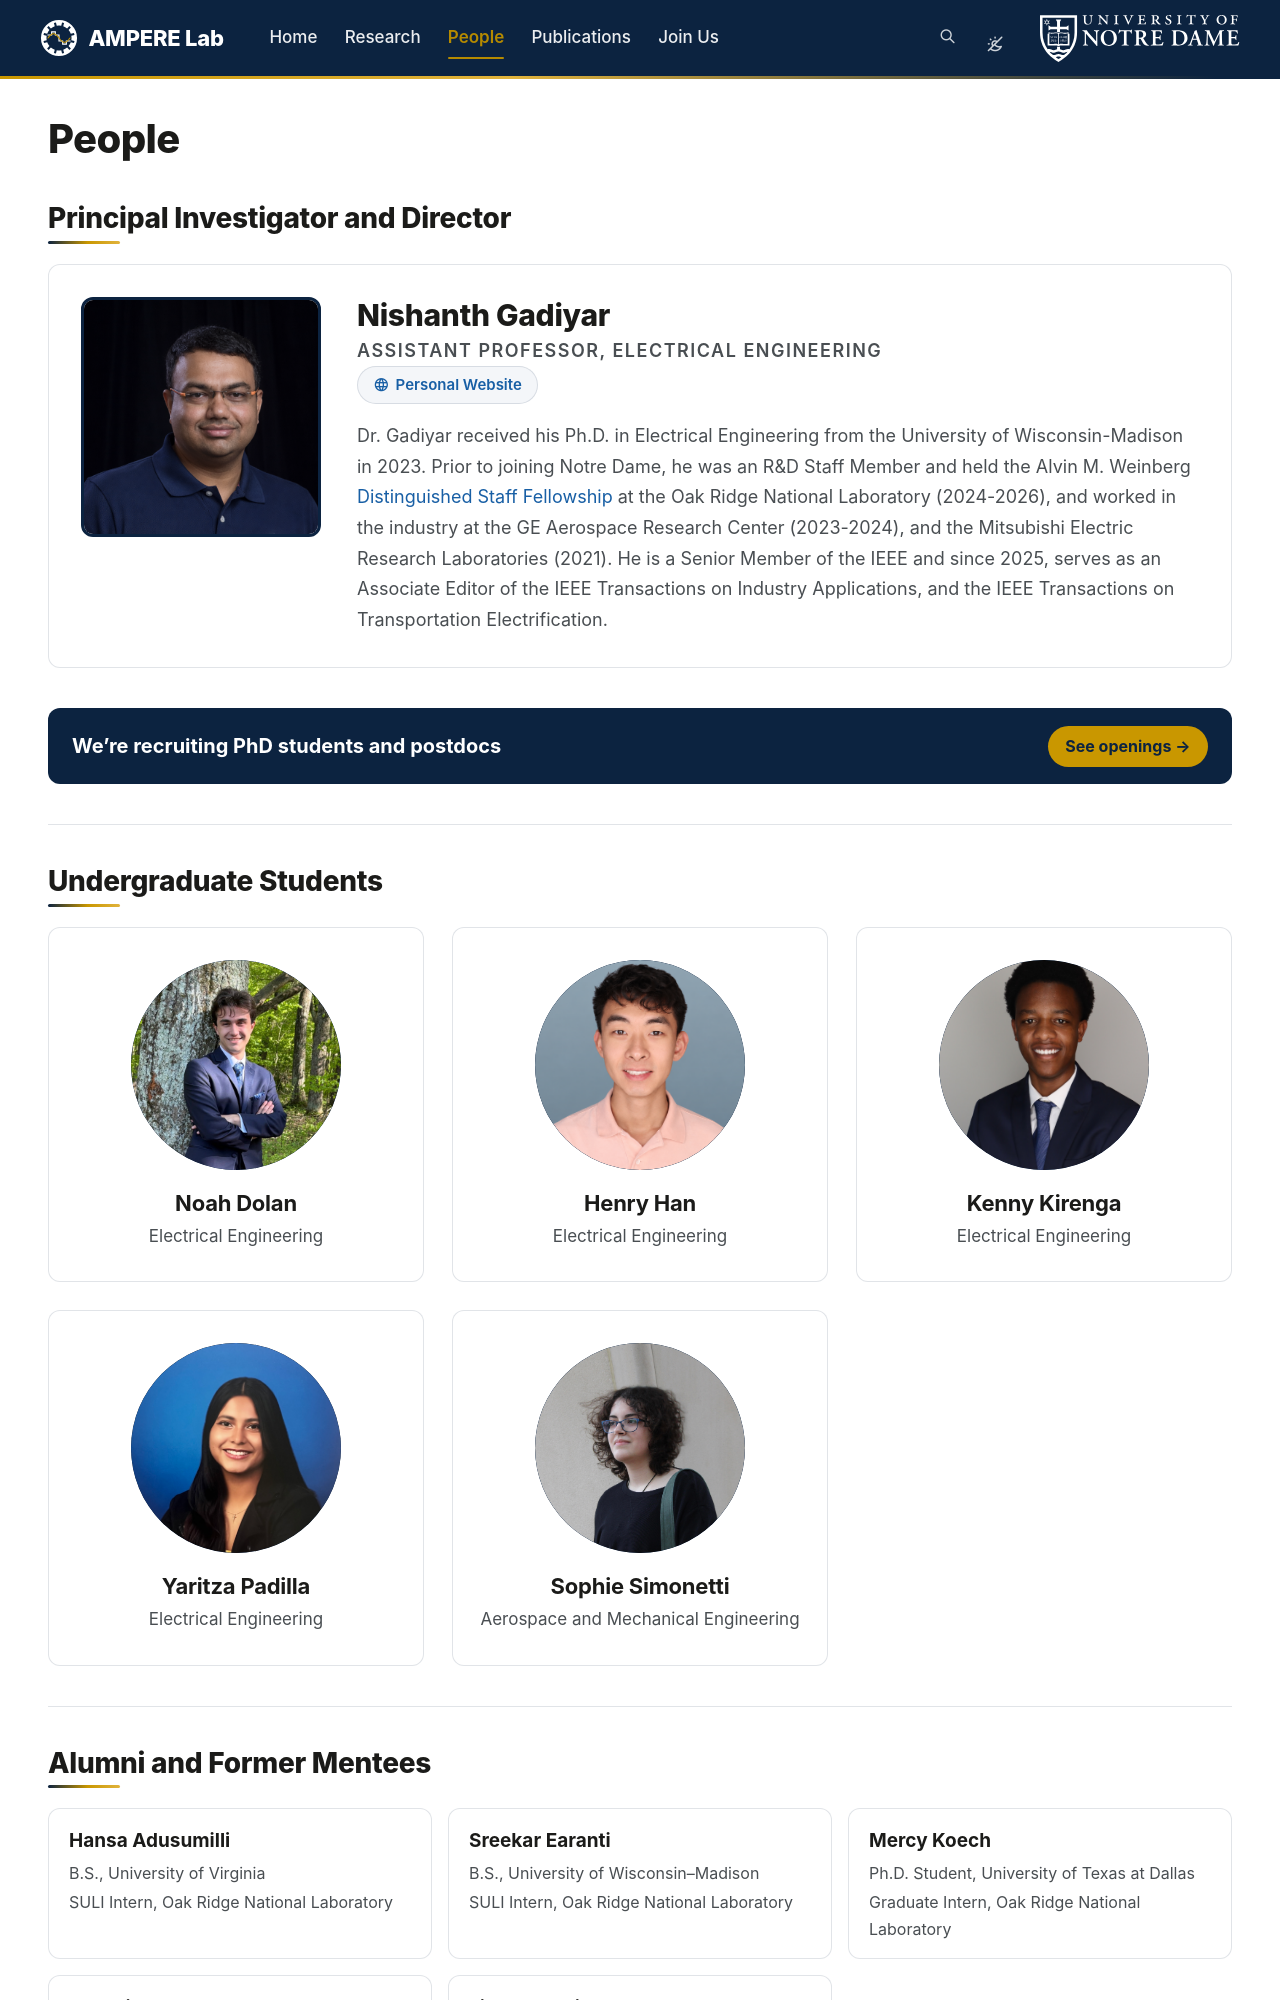

repository: AMPERe-Lab/ampere-lab.github.io · page: people/index.html · generator: jekyll

---
layout: ampere-page
permalink: /people/
title: People
description:
nav: true
nav_order: 3
---

<style>
  .pp-tile-grid {
    display: grid;
    grid-template-columns: repeat(3, 1fr);
    gap: 1.75rem;
    margin: 1.25rem 0 2.5rem;
  }
  @media (max-width: 900px) { .pp-tile-grid { grid-template-columns: repeat(2, 1fr); } }
  @media (max-width: 560px) { .pp-tile-grid { grid-template-columns: 1fr; } }

  .pp-tile {
    display: block;
    background: var(--color-background-primary);
    border: 0.5px solid var(--color-border-tertiary);
    border-radius: 12px;
    padding: 2rem 1.5rem;
    text-decoration: none;
    text-align: center;
    transition: box-shadow 0.15s ease, transform 0.15s ease, border-color 0.15s ease;
  }
  .pp-tile:hover {
    box-shadow: 0 6px 20px rgba(0,0,0,0.08);
    transform: translateY(-2px);
    border-color: #C99700;
  }
  .pp-tile-avatar {
    width: 210px; height: 210px; max-width: 100%; aspect-ratio: 1; border-radius: 50%; overflow: hidden;
    background: #e9edf2;
    display: flex; align-items: center; justify-content: center;
    margin: 0 auto 1.25rem;
  }
  .pp-tile-avatar i { font-size: 96px; color: #9aa7b6; }
  .pp-tile.pp-tile-open .pp-tile-avatar {
    background: #0C2340;
  }
  .pp-tile.pp-tile-open .pp-tile-avatar i { color: var(--amp-gold); }
  .pp-tile h3 {
    font-size: 22px; font-weight: 700; color: var(--color-text-primary);
    margin: 0 0 0.4rem; line-height: 1.25;
  }
  .pp-tile p {
    font-size: 17px; line-height: 1.5; color: var(--color-text-secondary); margin: 0;
  }
  .pp-tile .pp-tile-link {
    display: inline-block; margin-top: 0.75rem; font-size: 15px; font-weight: 600; color: #185FA5;
  }

  /* ── Recruiting banner (stands in for the empty postdoc and grad sections) ── */
  .pp-recruit {
    display: flex; align-items: center; justify-content: space-between; flex-wrap: wrap; gap: 0.75rem 1.5rem;
    margin: 2rem 0 0.5rem; padding: 1.1rem 1.5rem;
    background: var(--nd-navy); border-radius: var(--border-radius-lg); text-decoration: none;
  }
  .pp-recruit:hover { text-decoration: none; }
  .pp-recruit .pp-recruit-text {
    font-family: var(--font-heading); font-size: 20px; font-weight: 700; color: #fff !important;
  }
  .pp-recruit .pp-recruit-btn {
    flex-shrink: 0; padding: 0.45rem 1.1rem; border-radius: 999px;
    background: var(--nd-gold); color: var(--nd-navy) !important; font-size: 16px; font-weight: 700;
    transition: background 0.2s ease;
  }
  .pp-recruit:hover .pp-recruit-btn { background: var(--nd-gold-bright); }
  html[data-theme='dark'] .pp-recruit { background: #14305a; }

  /* ── Alumni and former mentees: names only ── */
  .pp-alumni {
    list-style: none; padding: 0; margin: 1.25rem 0 0;
    display: grid; grid-template-columns: repeat(3, 1fr); gap: 1rem;
  }
  @media (max-width: 900px) { .pp-alumni { grid-template-columns: repeat(2, 1fr); } }
  @media (max-width: 560px) { .pp-alumni { grid-template-columns: 1fr; } }
  .pp-alumni li {
    background: var(--color-background-primary); border: 1px solid var(--color-border-tertiary);
    border-radius: var(--border-radius-lg); padding: 1rem 1.25rem; margin: 0;
  }
  .pp-alumni strong { display: block; font-family: var(--font-heading); font-size: 19px; font-weight: 700; color: var(--color-text-primary); }
  .pp-alumni span { display: block; font-size: 16px; color: var(--color-text-secondary); margin-top: 0.2rem; }

  /* ── Group Leader card ── */
  .pp-leader-card {
    display: flex;
    gap: 2.25rem;
    align-items: flex-start;
    background: var(--color-background-primary);
    border: 0.5px solid var(--color-border-tertiary);
    border-radius: 12px;
    padding: 2rem;
    margin: 1.25rem 0 2.5rem;
    transition: box-shadow 0.15s ease, border-color 0.15s ease;
  }
  .pp-leader-card:hover {
    box-shadow: 0 6px 20px rgba(0,0,0,0.08);
    border-color: #C99700;
  }
  @media (max-width: 700px) {
    .pp-leader-card { flex-direction: column; align-items: center; text-align: center; }
  }
  .pp-leader-photo {
    width: 240px; height: 240px; max-width: 100%; flex-shrink: 0;
    border-radius: 12px; object-fit: cover;
    border: 3px solid #0C2340;
  }
  .pp-leader-card h3 {
    font-family: var(--font-heading); font-size: 30px; font-weight: 800; letter-spacing: -0.01em;
    color: var(--color-text-primary); margin: 0 0 0.2rem; line-height: 1.2;
  }
  .pp-leader-role {
    font-size: 15px; font-weight: 600; letter-spacing: 1.5px;
    color: var(--amp-gold); text-transform: uppercase; margin: 0 0 0.9rem;
  }
  .pp-leader-links {
    display: flex; flex-wrap: wrap; gap: 0.6rem; margin-bottom: 1.1rem;
  }
  @media (max-width: 700px) { .pp-leader-links { justify-content: center; } }
  .pp-leader-links a {
    display: inline-flex; align-items: center; gap: 0.4rem;
    font-size: 15px; font-weight: 600; color: #185FA5;
    background: var(--color-background-secondary, rgba(24,95,165,0.08));
    border: 0.5px solid var(--color-border-tertiary);
    border-radius: 999px; padding: 0.4rem 0.95rem;
    text-decoration: none; transition: border-color 0.15s ease, color 0.15s ease;
  }
  .pp-leader-links a:hover { border-color: #C99700; color: var(--amp-gold); }
  .pp-leader-links a i { font-size: 16px; }
  .pp-leader-card p {
    font-size: 18px; line-height: 1.7; color: var(--color-text-secondary); margin: 0;
  }
</style>

## Principal Investigator and Director

<div class="pp-leader-card">
  <img class="pp-leader-photo" src="/assets/img/prof_pic.png" alt="Prof. Nishanth Gadiyar">
  <div>
    <h3>Nishanth Gadiyar</h3>
    <p class="pp-leader-role">Assistant Professor, Electrical Engineering</p>
    <div class="pp-leader-links">
      <a href="https://ngadiyar93.github.io" target="_blank"><i class="ti ti-world"></i> Personal Website</a>
    </div>
    <p>
      Dr. Gadiyar received his Ph.D. in Electrical Engineering from the University of Wisconsin-Madison in 2023. Prior to joining Notre Dame, he was an R&D Staff Member and held the Alvin M. Weinberg <a href="https://www.ornl.gov/early-career-research/distinguished-staff-fellowships/fellowships/" target="_blank">Distinguished Staff Fellowship</a> at the Oak Ridge National Laboratory (2024-2026), and worked in the industry at the GE Aerospace Research Center (2023-2024), and the Mitsubishi Electric Research Laboratories (2021).
      He is a Senior Member of the IEEE and since 2025, serves as an Associate Editor of the IEEE Transactions on Industry Applications, and the IEEE Transactions on Transportation Electrification.
    </p>
  </div>
</div>

<a class="pp-recruit" href="/join/">
  <span class="pp-recruit-text">We’re recruiting PhD students and postdocs</span>
  <span class="pp-recruit-btn">See openings →</span>
</a>

<!-- Postdoctoral Researchers and Graduate Students sections are hidden until the first members join.
     To bring one back, add a "## Graduate Students" heading with a pp-tile-grid (see the note at the bottom). -->

---
